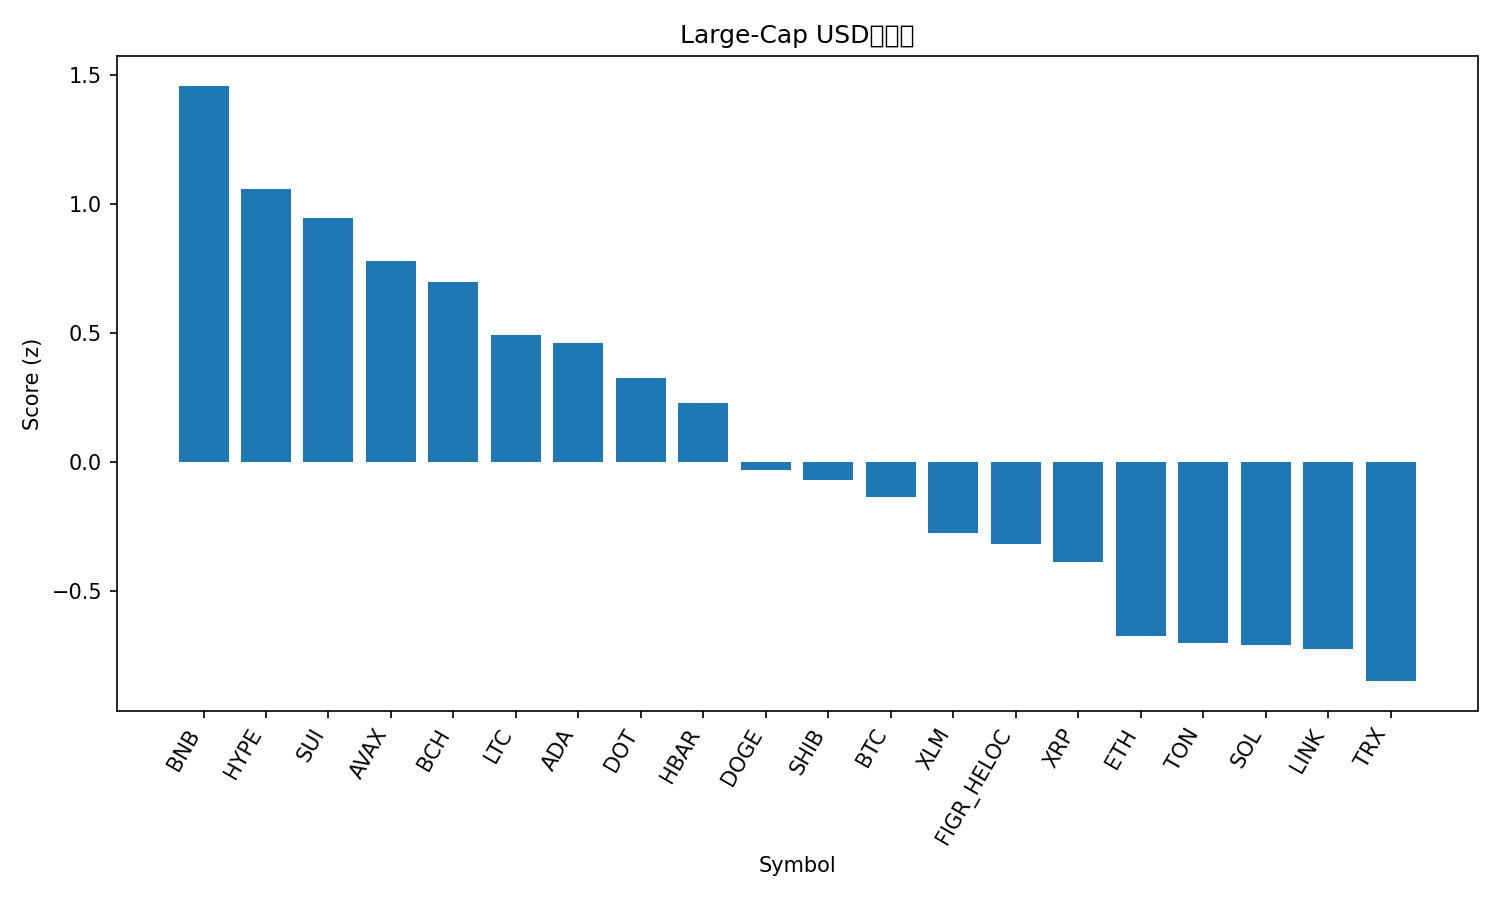

The data file committed next to this chart (first rows):
rank, name, symbol, price, pct_1h, pct_24h, pct_7d, pct_1h_vs_btc, pct_24h_vs_btc, pct_7d_vs_btc, market_cap_rank, market_cap, volume_usd, score
1, BNB, BNB, 959.7, 0.0162, 4.127, 8.933, 0.2269, 3.116, 4.281, 5, 133606863569, 2131968025, 1.46
2, Hyperliquid, HYPE, 54.6, 0.322, 2.205, 2.746, 0.5327, 1.194, -1.907, 16, 14791308854, 490159514, 1.06
3, Sui, SUI, 3.62, 0.1255, 2.991, 1.907, 0.3362, 1.979, -2.745, 18, 12911639108, 1122912923, 0.9488
4, Avalanche, AVAX, 30.01, -0.05648, 1.779, 14.52, 0.1542, 0.7674, 9.869, 19, 12676090440, 1074216530, 0.7798
5, Bitcoin Cash, BCH, 599.9, 0.2766, 1.286, 3.449, 0.4873, 0.2749, -1.203, 23, 11939849887, 344121402, 0.6989
6, Litecoin, LTC, 115.4, 0.006584, 2.241, 2.071, 0.2172, 1.23, -2.581, 26, 8802822288, 519738412, 0.4927
7, Cardano, ADA, 0.8802, 0.01396, 2.193, 1.446, 0.2246, 1.181, -3.207, 11, 32147981147, 1552125380, 0.4636
8, Polkadot, DOT, 4.25, -0.09625, 2.199, 2.685, 0.1144, 1.187, -1.967, 34, 6463635788, 285314360, 0.3257
9, Hedera, HBAR, 0.2375, 0.02943, 1.145, 3.668, 0.2401, 0.1341, -0.9843, 25, 10070185289, 183068529, 0.2298
10, Dogecoin, DOGE, 0.2687, -0.1471, 0.2368, 11.49, 0.06351, -0.7744, 6.84, 8, 40550422454, 4221978345, -0.02945
11, Shiba Inu, SHIB, 1.316e-05, -0.05587, 0.8829, 2.28, 0.1548, -0.1283, -2.372, 31, 7753932912, 194535804, -0.06969
12, Bitcoin, BTC, 116580, -0.2107, 1.011, 4.652, 0.0, 0.0, 0.0, 1, 2322978185200, 41049475579, -0.1344
13, Stellar, XLM, 0.3841, -0.3328, 1.592, 3.088, -0.1221, 0.5803, -1.564, 21, 12237314505, 271528931, -0.2749
14, Figure Heloc, FIGR_HELOC, 0.9973, 9.024495186989734e-05, 0.1691, -0.01204, 0.2107, -0.8422, -4.664, 20, 12460018654, 25226757, -0.3173
15, XRP, XRP, 3.03, -0.3386, 1.312, 2.688, -0.1279, 0.3006, -1.964, 3, 180844183413, 4502201573, -0.3876
16, Ethereum, ETH, 4516, -0.2772, -0.2611, 4.938, -0.06658, -1.272, 0.2857, 2, 545445510833, 28460672660, -0.6744
17, Toncoin, TON, 3.15, -0.2543, 0.1703, 1.329, -0.04366, -0.8409, -3.323, 29, 8021481208, 120435566, -0.7002
18, Solana, SOL, 235.8, -0.4129, 0.0849, 7.593, -0.2023, -0.9264, 2.941, 6, 128077379712, 7695664466, -0.7088
19, Chainlink, LINK, 23.46, -0.2349, -0.06448, 1.761, -0.02426, -1.076, -2.891, 13, 15927656553, 693197143, -0.7257
20, TRON, TRX, 0.3425, -0.1474, -0.9219, 2.12, 0.06325, -1.933, -2.532, 10, 32439650506, 760414628, -0.8488
21, Cronos, CRO, 0.2312, -0.7134, 1.087, -9.002, -0.5028, 0.07576, -13.65, 28, 8048919264, 48816141, -1.647
